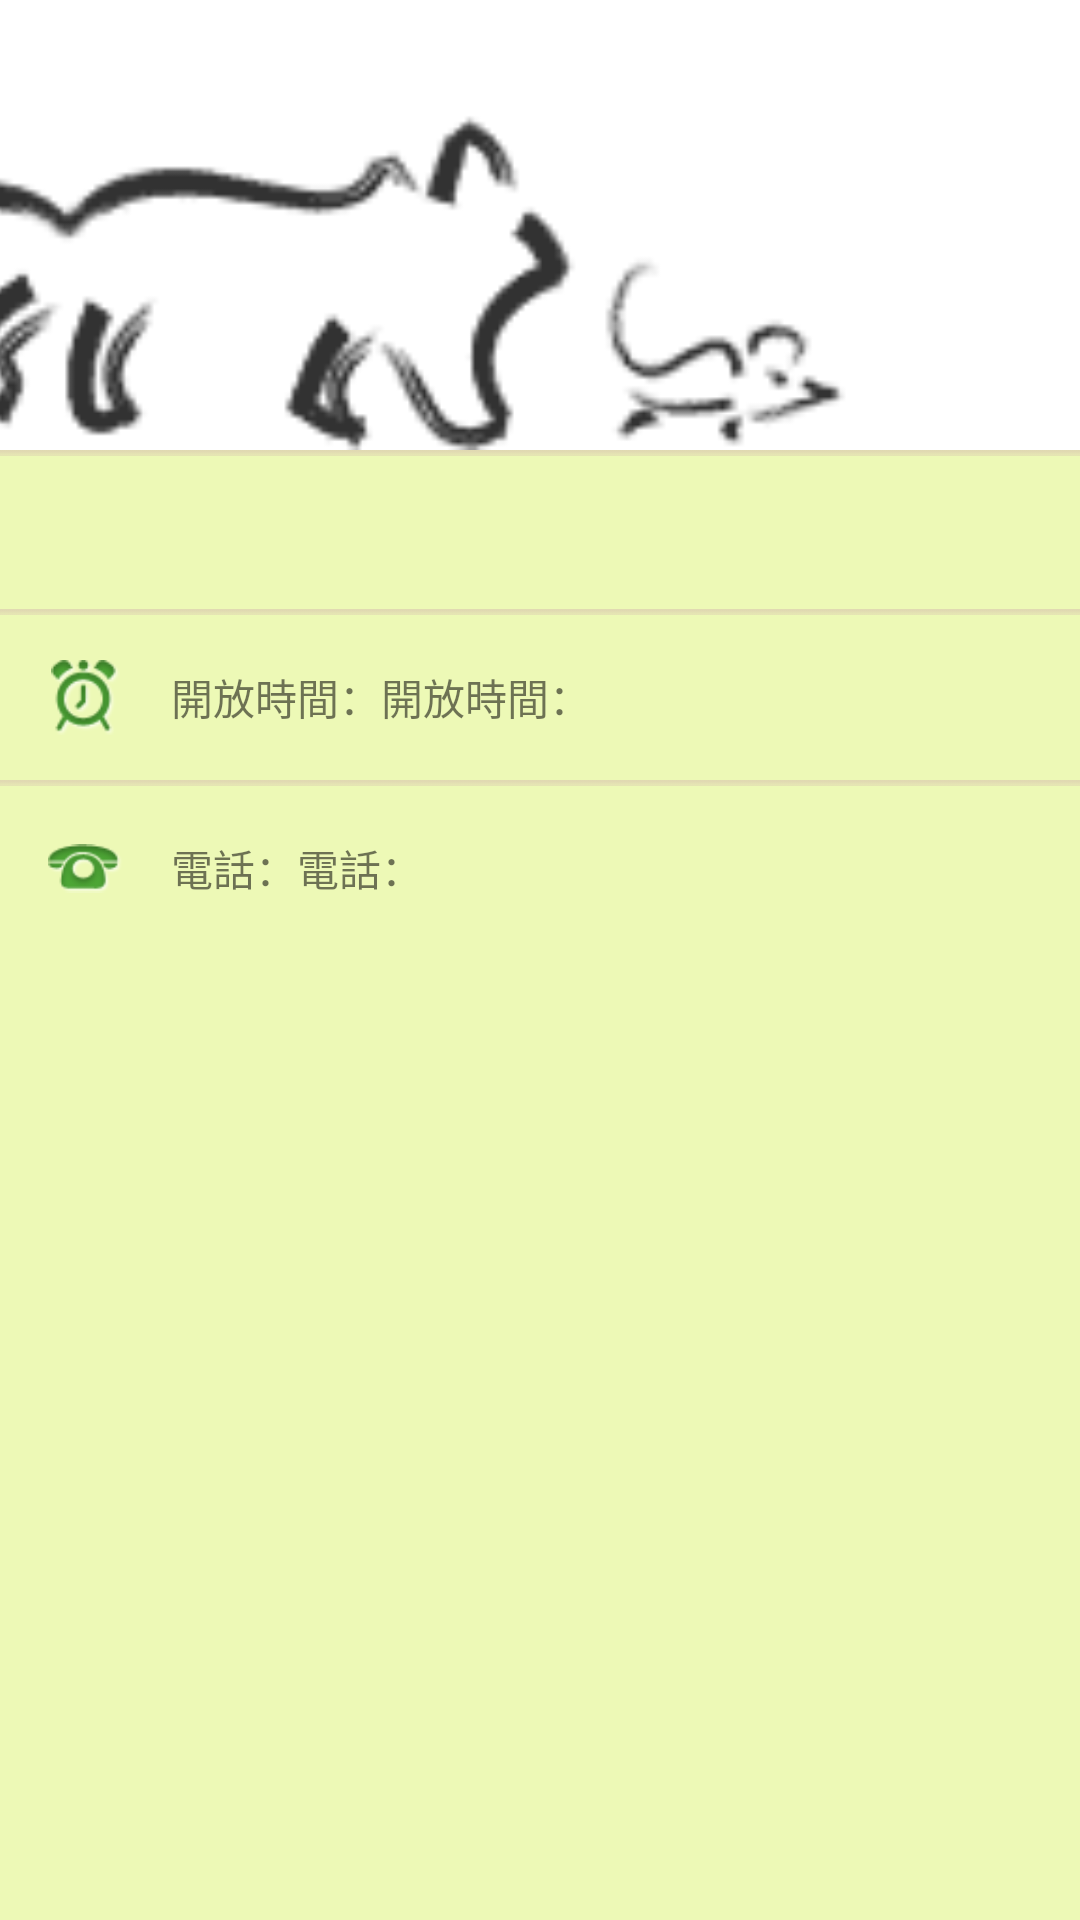

Produce the Android XML layout that renders to this screen, including the resource entries it uses.
<!-- AndroidManifest.xml: application theme AppTheme -->
<!-- res/layout/fragment_vista_detail_1.xml -->
<?xml version="1.0" encoding="utf-8"?>
<ScrollView xmlns:android="http://schemas.android.com/apk/res/android"
    android:id="@+id/shopView"
    android:layout_width="fill_parent"
    android:layout_height="fill_parent"
    android:background="@color/ListBackgroundVista" >

<TableLayout
    android:id="@+id/artDetail1List"
    android:layout_width="fill_parent"
    android:layout_height="match_parent"
    android:divider="@drawable/divider_art"
    android:showDividers="middle" >

    <TableRow
        android:id="@+id/showImageRow"
        android:layout_width="fill_parent"
        android:layout_height="match_parent" >

        <ImageView
            android:id="@+id/vistaImg"
            android:layout_width="match_parent"
            android:layout_height="150dp"
            android:layout_weight="1"
            android:scaleType="centerCrop"
            android:src="@drawable/lh_login" />

    </TableRow>

    <TableRow
        android:id="@+id/tableRow1"
        android:layout_width="match_parent"
        android:layout_height="wrap_content" >

        <TextView
            android:id="@+id/vistaDesc"
            android:layout_width="match_parent"
            android:layout_height="wrap_content"
            android:layout_marginBottom="@dimen/activity_horizontal_margin"
            android:layout_marginLeft="@dimen/activity_horizontal_margin"
            android:layout_marginRight="@dimen/activity_horizontal_margin"
            android:layout_marginTop="@dimen/activity_horizontal_margin"
            android:layout_weight="1" />

    </TableRow>

    <TableRow
        android:id="@+id/TableRow01"
        android:layout_width="fill_parent"
        android:layout_height="wrap_content" >

        <LinearLayout
            android:layout_width="match_parent"
            android:layout_height="55dp"
            android:layout_weight="1" >

            <ImageView
                android:id="@+id/ImageView01"
                android:layout_width="25dp"
                android:layout_height="25dp"
                android:layout_gravity="center_vertical"
                android:layout_marginBottom="@dimen/default_title_indicator_title_padding"
                android:layout_marginLeft="@dimen/activity_horizontal_margin"
                android:layout_marginTop="@dimen/default_title_indicator_title_padding"
                android:src="@drawable/detail_vst_opentime" />

            <TextView
                android:id="@+id/locationNameText"
                android:layout_width="wrap_content"
                android:layout_height="wrap_content"
                android:layout_gravity="center_vertical"
                android:layout_marginLeft="@dimen/activity_horizontal_margin"
                android:text="開放時間：" />

            <TextView
                android:id="@+id/vistaOpenTime"
                android:layout_width="wrap_content"
                android:layout_height="wrap_content"
                android:layout_gravity="center_vertical"
                android:text="開放時間：" />

        </LinearLayout>
    </TableRow>

    <TableRow
        android:id="@+id/tableRow2"
        android:layout_width="match_parent"
        android:layout_height="match_parent" >

        <LinearLayout
            android:layout_width="fill_parent"
            android:layout_height="55dp"
            android:layout_weight="1" >

            <ImageView
                android:id="@+id/imageView2"
                android:layout_width="25dp"
                android:layout_height="25dp"
                android:layout_gravity="center_vertical"
                android:layout_marginBottom="@dimen/default_title_indicator_title_padding"
                android:layout_marginLeft="@dimen/activity_horizontal_margin"
                android:layout_marginTop="@dimen/default_title_indicator_title_padding"
                android:src="@drawable/detail_vst_tel" />

            <TextView
                android:id="@+id/locationAddrText"
                android:layout_width="wrap_content"
                android:layout_height="wrap_content"
                android:layout_gravity="center_vertical"
                android:layout_marginLeft="@dimen/activity_horizontal_margin"
                android:text="電話：" />

            <TextView
                android:id="@+id/vistaTEL"
                android:layout_width="wrap_content"
                android:layout_height="wrap_content"
                android:layout_gravity="center_vertical"
                android:autoLink="phone"
                android:text="電話：" />

        </LinearLayout>

    </TableRow>

</TableLayout>
</ScrollView>
<!-- resources referenced by this layout -->
<resources>
  <color name="ListBackgroundVista">#EDF9B6</color>
  <dimen name="activity_horizontal_margin">16dp</dimen>
  <!-- drawable detail_vst_opentime: png bitmap (drawable, 3794 bytes) -->
  <!-- drawable detail_vst_tel: png bitmap (drawable, 3073 bytes) -->
  <!-- drawable divider_art: png bitmap (drawable, 1024 bytes) -->
  <!-- drawable lh_login: png bitmap (drawable, 7252 bytes) -->
  <style name="AppTheme" parent="AppBaseTheme">
          
      </style>
  <style name="AppBaseTheme" parent="@style/Theme.AppCompat.Light">
          
      </style>
</resources>
